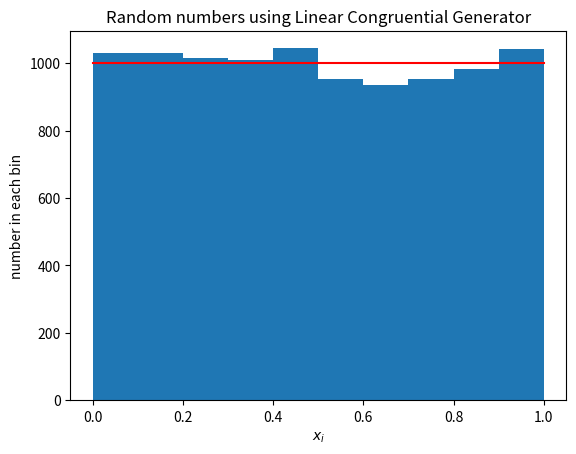

Source code (Python):
"""
[redacted]
Email:  [email redacted]
Finding Random numbers using linear congruential generator

"""

import numpy as np
import matplotlib.pyplot as plt
import time


def LCG(n, seed=1): 
    m = 2**31
    a = 1103515245
    c = 12345
    x = seed
    y = np.zeros(n)
    y[0] = (a*x + c) % m
    for i in range(n-1):
        y[i+1] = (a*y[i] + c) % m
    y = y/(m-1)
    return(y)


n = 10000
strt_time = time.time()
y = LCG(n)
end_time = time.time()
print(end_time-strt_time)
plt.hist(y)
plt.title("Random numbers using Linear Congruential Generator")
plt.xlabel("$x_i$")
plt.ylabel("number in each bin")
x = np.linspace(0, 1, 100)
y = n/10*np.ones(len(x))
plt.plot(x, y, 'r')
plt.show()
